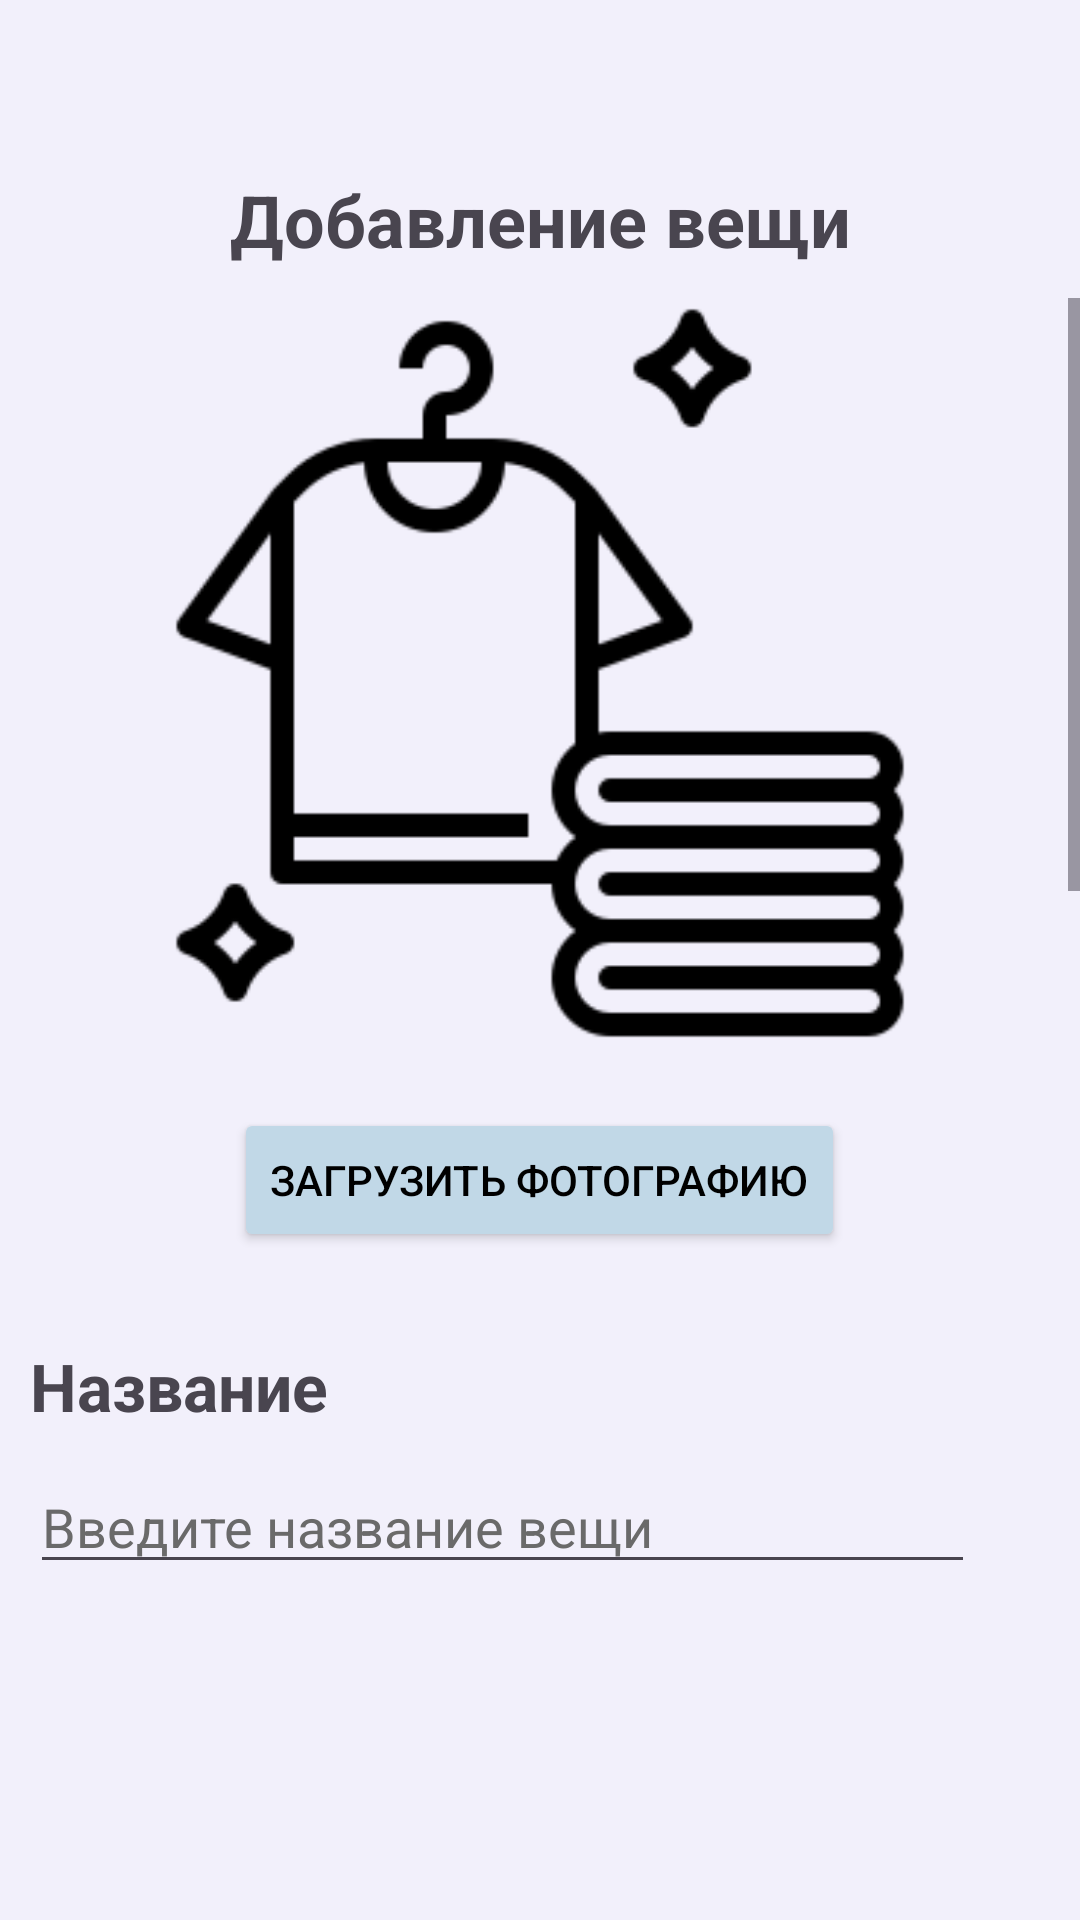

Produce the Android XML layout that renders to this screen, including the resource entries it uses.
<!-- AndroidManifest.xml: application theme Theme.MatchClothesApp -->
<!-- res/layout/fragment_add_cloth.xml -->
<?xml version="1.0" encoding="utf-8"?>
<androidx.constraintlayout.widget.ConstraintLayout xmlns:android="http://schemas.android.com/apk/res/android"
    xmlns:app="http://schemas.android.com/apk/res-auto"
    xmlns:tools="http://schemas.android.com/tools"
    android:background="#F2F0FB"
    android:layout_width="match_parent"
    android:layout_height="match_parent">

    <TextView
        android:id="@+id/addingItem"
        android:layout_width="wrap_content"
        android:layout_height="wrap_content"
        android:layout_centerHorizontal="true"
        android:text="@string/addingCloth"
        android:textSize="24sp"
        android:textStyle="bold"
        app:layout_constraintBottom_toBottomOf="parent"
        app:layout_constraintEnd_toEndOf="parent"
        app:layout_constraintHorizontal_bias="0.5"
        app:layout_constraintStart_toStartOf="parent"
        app:layout_constraintTop_toTopOf="parent"
        app:layout_constraintVertical_bias="0.094" />

    <ImageView
        android:id="@+id/backButton"
        android:layout_width="29dp"
        android:layout_height="30dp"
        android:layout_alignParentStart="true"
        android:src="@drawable/back"
        app:layout_constraintBottom_toBottomOf="parent"
        app:layout_constraintEnd_toEndOf="parent"
        app:layout_constraintHorizontal_bias="0.102"
        app:layout_constraintStart_toStartOf="parent"
        app:layout_constraintTop_toTopOf="parent"
        app:layout_constraintVertical_bias="0.094" />

    <ScrollView
        android:layout_width="match_parent"
        android:layout_height="0dp"
        app:layout_constraintTop_toBottomOf="@+id/addingItem"
        app:layout_constraintBottom_toBottomOf="parent"
        android:layout_marginTop="10dp"
        android:layout_marginBottom="100dp"
        app:layout_constraintStart_toStartOf="parent"
        app:layout_constraintEnd_toEndOf="parent">

        <LinearLayout
            android:layout_width="match_parent"
            android:layout_height="wrap_content"
            android:orientation="vertical">

            <com.google.android.material.textfield.TextInputLayout
                android:id="@+id/photoInput"
                android:layout_width="match_parent"
                android:layout_height="wrap_content">

                <ImageView
                    android:id="@+id/clothImage"
                    android:layout_width="wrap_content"
                    android:layout_height="wrap_content"
                    android:layout_gravity="center"
                    android:adjustViewBounds="true"
                    android:src="@drawable/placeholder_cloth"
                    android:maxWidth="250dp"
                    tools:ignore="ContentDescription" />

            </com.google.android.material.textfield.TextInputLayout>

            <Button
                android:id="@+id/uploadImage"
                android:layout_width="wrap_content"
                android:layout_height="wrap_content"
                android:backgroundTint="#C1D8E7"
                android:text="@string/uploadPhoto"
                android:textColor="#000000"
                android:layout_marginTop="20dp"
                android:layout_gravity="center_horizontal"/>
            <TextView
                android:layout_width="wrap_content"
                android:layout_height="wrap_content"
                android:text="@string/title"
                android:textStyle="bold"
                android:textSize="22sp"
                android:layout_marginTop="20dp"
                android:padding="10dp"/>
            <EditText
                android:id="@+id/clothTitle"
                android:layout_width="wrap_content"
                android:layout_height="wrap_content"
                android:ems="15"
                android:inputType="text"
                android:textColorHint="#6a6a6a"
                android:layout_marginStart="10dp"
                android:hint="@string/inputClothTitle" />

            <TextView
                android:layout_width="wrap_content"
                android:layout_height="wrap_content"
                android:text="@string/categories"
                android:textStyle="bold"
                android:textSize="22sp"
                android:layout_marginTop="20dp"
                android:padding="10dp"/>

            <androidx.recyclerview.widget.RecyclerView
                android:id="@+id/categoryCheckboxRecyclerView"
                android:layout_width="match_parent"
                android:layout_height="wrap_content"
                android:layout_marginTop="8dp"/>

            <TextView
                android:layout_width="wrap_content"
                android:layout_marginTop="20dp"
                android:layout_height="wrap_content"
                android:text="@string/season"
                android:textStyle="bold"
                android:textSize="22sp"
                android:padding="10dp"/>

            <androidx.recyclerview.widget.RecyclerView
                android:id="@+id/seasonCheckboxRecyclerView"
                android:layout_width="match_parent"
                android:layout_height="220dp"
                android:layout_marginTop="8dp"/>

            <TextView
                android:layout_width="wrap_content"
                android:layout_height="wrap_content"
                android:text="@string/additionalInfo"
                android:textStyle="bold"
                android:textSize="22sp"
                android:layout_marginTop="20dp"
                android:padding="10dp"/>
            <EditText
                android:id="@+id/clothInfo"
                android:layout_width="wrap_content"
                android:layout_height="wrap_content"
                android:ems="15"
                android:inputType="text"
                android:textColorHint="#6a6a6a"
                android:layout_marginStart="10dp"
                android:hint="@string/additionalInfoDescriprionCloth" />

            <Button
                android:id="@+id/saveItem"
                android:layout_width="wrap_content"
                android:layout_height="wrap_content"
                android:backgroundTint="#C1D8E7"
                android:text="@string/saveCloth"
                android:textColor="#000000"
                android:layout_marginTop="20dp"
                android:layout_marginEnd="40dp"
                android:layout_gravity="end"/>

        </LinearLayout>

    </ScrollView>


</androidx.constraintlayout.widget.ConstraintLayout>
<!-- resources referenced by this layout -->
<resources>
  <!-- drawable placeholder_cloth: png bitmap (drawable, 6150 bytes) -->
  <string name="addingCloth">Добавление вещи</string>
  <string name="additionalInfo">Дополнительная информация</string>
  <string name="additionalInfoDescriprionCloth">Особенности ткани / стирки и тд</string>
  <string name="categories">Категории</string>
  <string name="inputClothTitle">Введите название вещи</string>
  <string name="saveCloth">Сохранить вещь</string>
  <string name="season">Сезон</string>
  <string name="title">Название</string>
  <string name="uploadPhoto">Загрузить фотографию</string>
  <style name="Theme.MatchClothesApp" parent="Base.Theme.MatchClothesApp" />
  <style name="Base.Theme.MatchClothesApp" parent="Theme.Material3.DayNight.NoActionBar">
          
          
      </style>
</resources>
